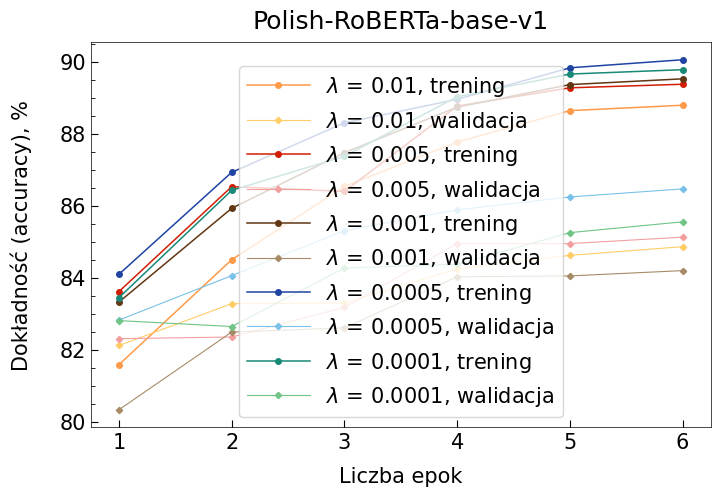

Write the Python code that produced this figure.
import numpy as np
import matplotlib.pyplot as plt
from matplotlib.ticker import MultipleLocator


fsize = 15
tsize = 15
tdir = 'in'
major = 5.0
minor = 3.0
style = 'default'
lwidth = 0.5
lhandle = 3.0

plt.style.use(style)
plt.rcParams.update(plt.rcParamsDefault)
#plt.rcParams['text.usetex'] = True
plt.rcParams['font.family'] = 'Times New Roman'
plt.rcParams['font.size'] = fsize
plt.rcParams['legend.fontsize'] = tsize
plt.rcParams['xtick.direction'] = tdir
plt.rcParams['ytick.direction'] = tdir
plt.rcParams['xtick.major.size'] = major
plt.rcParams['xtick.minor.size'] = minor
plt.rcParams['ytick.major.size'] = major
plt.rcParams['ytick.minor.size'] = minor
plt.rcParams['axes.linewidth'] = lwidth
plt.rcParams['legend.handlelength'] = lhandle


########################################################################
# English
########################################################################
# bert-base-uncased
########################################################################
# title = 'BERT-base-uncased'
# train_0_01 = [0.6670863812934525, 0.7279276521899394, 0.7521322658828504, 0.7694349361328888, 0.7784602350525042, 0.7811061279783081]
# validation_0_01 = [0.7724997537508943 ,0.7933758909335401 ,0.8040932880094456 ,0.8074276337268831 ,0.810817984821049 ,0.812024127834295]
# test_0_01 = 0.7594756489046671
# train_0_005 = [0.6782729681792927, 0.7276760038208191, 0.7520256042465717, 0.7665433580224204, 0.7767568474645611, 0.7793812999842847]
# validation_0_005 = [0.7841141265347802 ,0.8028004472595911 ,0.8051851464141943 ,0.8058985668353588 ,0.8082816519386372 ,0.8089667130808331]
# test_0_005 = 0.7499771084578993
# train_0_001 = [0.6295178463759806, 0.7164170105010886, 0.7439169495333177, 0.7585925254980911, 0.7682028384124757, 0.7706709560269178]
# validation_0_001 = [0.7647324494582103 ,0.7864160185020919 ,0.7976775166779387 ,0.7970589237243507 ,0.8015285015419501 ,0.8013391455393872]
# test_0_001 = 0.7530739129462626
# train_0_0005 = [0.6585387741469894, 0.7344295089448608, 0.7481653150302372, 0.763060853248611, 0.7718778580978425, 0.7754874374917793]
# validation_0_0005 = [0.7796803385808362 ,0.7988387363405186 ,0.800053948922922 ,0.8027205308343331 ,0.8040517310412648 ,0.8049082725576401]
# test_0_0005 = 0.7565474507901706
# train_0_0001 = [0.6662209552534816, 0.7269999250196131, 0.7476775707469635, 0.7628557633725177, 0.770138746315303, 0.774274483169599]
# validation_0_0001 = [0.7734572437355118 ,0.795097514897452 ,0.8024075306183283 ,0.8016611333060786 ,0.8048844540358647 ,0.8055636182056307]
# test_0_0001 = 0.7468513979945739

########################################################################
# bert-large-uncased
########################################################################
# title = 'BERT-large-uncased'
# train_0_01 = [0.3999860858905723, 0.1597188637223978, -0.02102328024764908, 0.047740869796194685, 0.11975678271474609, 0.1915015142197596]
# validation_0_01 = [0.3217473353165915 ,0.3203192716331857 ,0.2547408025354958 ,0.1920777697805262 ,0.2303793350388756 ,0.2765513041090314]
# test_0_01 = 0.237601446684278
# train_0_005 = [0.422186923070396, 0.5116502781258778, 0.3963250654024163, 0.48018139104775054, 0.47947527991243155, 0.48398645888372627]
# validation_0_005 = [0.609776384183033 ,0.5977247204983323 ,0.5215804031916045 ,0.5986427387525192 ,0.5927938242110199 ,0.6004907455437857]
# test_0_005 = 0.47373802139437254
# train_0_001 = [0.6090953952094409, 0.596145987199234, 0.6999225492950739, 0.7104836403741716, 0.7328757361948954, 0.7356189195761665]
# validation_0_001 = [0.4353897118861285 ,0.6294615002343985 ,0.665083618825158 ,0.7335370720580614 ,0.7419104728544282 ,0.7412318300373352]
# test_0_001 = 0.7019013384896126
# train_0_0005 = [0.41395359262518416, 0.6007667579368258, 0.6422142497194905, 0.6957332116628696, 0.7175762612141069, 0.7321280823227337]
# validation_0_0005 = [0.5125888768747273 ,0.687676883825826 ,0.702198408706337 ,0.6716029492454878 ,0.7530816264712339 ,0.7571227355882485]
# test_0_0005 = 0.7132057627329113
# train_0_0001 = [0.38122782292992685, 0.5051147409753363, -0.056763746238680246, 0.18053078400231404, 0.46666829860951936, 0.5288038485166242]
# validation_0_0001 = [0.5258947495140377 ,0.1014539636585413 ,0.1885468649936487 ,0.2412200352247584 ,0.5435846184992953 ,0.589418906032774]
# test_0_0001 = 0.5028354727081477

########################################################################
# roberta-base
########################################################################
# title = 'RoBERTa-base'
# train_0_01 = [0.12897953492257355, 0.13995027809211064, 0.2172969886556121, 0.27443609465297863, 0.21425754177736472, 0.3214843888408206]
# validation_0_01 = [0.3091229058444194 ,0.213405152590717 ,0.3446711263265548 ,0.3403480604509045 ,0.3517359220475269 ,0.3895673533321669]
# test_0_01 = 0.2958692493993311
# train_0_005 = [0.3729690275625902, 0.4276813722510339, 0.4057034504612365, 0.3297924194962099, 0.32782483788963057, 0.33955865487930964]
# validation_0_005 = [0.6131706409190719 ,0.3686805309799811 ,0.4912983868815777 ,0.468334485614418 ,0.4769504351520515 ,0.4843769252230509]
# test_0_005 = 0.40028473654198243
# train_0_001 = [0.5327007157229752, 0.21501783070560146, 0.12513833902357938, 0.34068942742892055, 0.26369593516938605, 0.29600550881305343]
# validation_0_001 = [0.4604447435778156 ,0.3695623646201358 ,0.2837604539387421 ,0.4250773880102248 ,0.4283951815049064 ,0.3965637903752871]
# test_0_001 = 0.280975857428627
# train_0_0005 = [0.44233480412433335, 0.2869117658313906, 0.3828803723748807, 0.3620734185538003, 0.4147705959533361, 0.47801696640506447]
# validation_0_0005 = [0.4841363370330772 ,0.4990394053217371 ,0.4745848913891444 ,0.515645989331782 ,0.5087423568935748 ,0.5155348362299654]
# test_0_0005 = 0.4697552936037066
# train_0_0001 = [0.3078322470437032, 0.2526726574545404, 0.3449640437278883, 0.3673752777973239, 0.5450552696666799, 0.48309038706053054]
# validation_0_0001 = [0.2053587644516889 ,0.437902110196973 ,0.3756134402656606 ,0.4619419124811293 ,0.4838446780943798 ,0.4504791199109074]
# test_0_0001 = 0.3586795467342528

########################################################################
# nli-distilroberta-base-v2
########################################################################
# title = 'NLI-DistilRoBERTa-base-v2'
# train_0_01 = [0.8290864879124278, 0.8353707743268753, 0.8395399350534166, 0.8423213696175129, 0.853713160769086, 0.8559203849619771]
# validation_0_01 = [0.8598924599690069 ,0.8606947719105913 ,0.8607906296279892 ,0.8574569671850446 ,0.865107862144724 ,0.8658448039344342]
# test_0_01 = 0.8266299088716405
# train_0_005 = [0.8304337407991339, 0.8313192367797438, 0.8405294904552997, 0.8543161534119825, 0.8591214012984705, 0.8615178633369197]
# validation_0_005 = [0.8572025132727883 ,0.8461356995856399 ,0.8509670321012889 ,0.8574963070698446 ,0.8606734943158362 ,0.8620088955932829]
# test_0_005 = 0.831851310717841
# train_0_001 = [0.8204965674599016, 0.8314535291774998, 0.8442080385270145, 0.8502112538668869, 0.8572557281011274, 0.8596072880182574]
# validation_0_001 = [0.8530922613259393 ,0.8506573450548304 ,0.855549764801248 ,0.858578202834266 ,0.8607018395311271 ,0.8613571869584783]
# test_0_001 = 0.83085471663051
# train_0_0005 = [0.8270109770338161, 0.8433791790508774, 0.8463726478462925, 0.8550342754439839, 0.8622430330502365, 0.86403878199774]
# validation_0_0005 = [0.8558642294310749 ,0.8581723555790975 ,0.8569167479510235 ,0.8630228375741538 ,0.8657647807475368 ,0.8659513556093902]
# test_0_0005 = 0.838209791649207
# train_0_0001 = [0.8295993741012915, 0.8349999128302138, 0.8435203197895009, 0.8552627674506703, 0.8602256974199041, 0.8617117018985881]
# validation_0_0001 = [0.857475803496976 ,0.8550980580838267 ,0.8559550612154616 ,0.861738831349969 ,0.8637318576364098 ,0.8632143732935232]
# test_0_0001 = 0.8330653211910718

########################################################################
# stsb-roberta-base-v2
########################################################################
# title = 'STS-B-RoBERTa-base-v2'
# train_0_01 = [0.940746694322019, 0.9329798627515715, 0.9410194495755464, 0.9400415165614919, 0.9433563698984923, 0.946262576023218]
# validation_0_01 = [0.8694680857943303 ,0.8630114283136111 ,0.8637812366740456 ,0.8678573035439223 ,0.8676918301201187 ,0.8692930892322821]
# test_0_01 = 0.8415391883307727
# train_0_005 = [0.942974175205186, 0.9323563128679732, 0.9449020542886802, 0.9432369753832387, 0.9450319182917999, 0.94801994185609]
# validation_0_005 = [0.8756598053697932 ,0.8733675546775663 ,0.8729092180623309 ,0.8705615367268683 ,0.8718956479678375 ,0.8742521994161828]
# test_0_005 = 0.8446147097852997
# train_0_001 = [0.9456970367192026, 0.9364386385466761, 0.9382174919134805, 0.9427671223716021, 0.9444333533760719, 0.9465331544856331]
# validation_0_001 = [0.8738608557297424 ,0.8676424154952699 ,0.8692502404482635 ,0.8705123186054811 ,0.871394334454616 ,0.8727199510278011]
# test_0_001 = 0.843042344545786
# train_0_0005 = [0.9437228978061808, 0.9387279631408167, 0.9424260378650952, 0.9430027157314578, 0.947976880222853, 0.9490519123098814]
# validation_0_0005 = [0.8747169079219366 ,0.8773421944311838 ,0.8740282384075325 ,0.8759622077137156 ,0.8769340304484378 ,0.8776615167156084]
# test_0_0005 = 0.8497137965945415
# train_0_0001 = [0.9396081368014957, 0.9349359283234498, 0.9419498401466802, 0.9389207245328484, 0.9442764113754293, 0.9461574519482607]
# validation_0_0001 = [0.8717699539309168 ,0.8668377868261081 ,0.8677012020127074 ,0.8683259871413872 ,0.8703721878417484 ,0.8700914812423358]
# test_0_0001 = 0.8408114763162501

########################################################################
# albert-base-v2
########################################################################
# title = 'AlBERT-base-v2'
# train_0_01 = [0.22738359469426084, 0.34238466740840867, 0.35994204516412737, 0.41351744857953493, 0.5486273821704934, 0.6041814705494728]
# validation_0_01 = [0.2670394457348268 ,0.2911163749716638 ,0.2295470859812746 ,0.2166365932877195 ,0.2061537700694185 ,0.2209178851491162]
# test_0_01 = 0.22195562362173463
# train_0_005 = [0.4450117536439552, 0.5907846966124146, 0.661581404602748, 0.7006927462608382, 0.7042776916598845, 0.7214421122288374]
# validation_0_005 = [0.6196750166123143 ,0.7421283840368395 ,0.7643147196325639 ,0.7668842576746929 ,0.7740846872290154 ,0.7740626178187673]
# test_0_005 = 0.6974394691690439
# train_0_001 = [0.5791962896902577, 0.7055593414734087, 0.733359712541668, 0.7538717206467185, 0.7683214041025459, 0.7787539685597681]
# validation_0_001 = [0.7734956725876547 ,0.791839678129611 ,0.7949168581891488 ,0.8051437460297515 ,0.8058629838972318 ,0.8068552151823849]
# test_0_001 = 0.7267491067566418
# train_0_0005 = [0.5492272363525346, 0.7167364788418769, 0.7447542218401989, 0.7587163822983374, 0.7703669269955685, 0.7800307160903073]
# validation_0_0005 = [0.7672943656093228 ,0.7962369320538826 ,0.8061416613091708 ,0.8096881655360105 ,0.8103933973394246 ,0.8122795214168596]
# test_0_0005 = 0.7303756343084354
# train_0_0001 = [0.5797958294958602, 0.6925289222524018, 0.7279261315296545, 0.7381508750876197, 0.7440247143395325, 0.748696337187928]
# validation_0_0001 = [0.7691602710192353 ,0.7897130919547455 ,0.7962678128581119 ,0.8017740195049791 ,0.8001223617815225 ,0.8027549917122074]
# test_0_0001 = 0.7186292446249954

########################################################################
# albert-xlarge-v2
########################################################################
# title = 'AlBERT-xlarge-v2'
# train_0_01 = [0.2621935608759819, 0.49178596591852713, 0.5420620345835105, 0.5467852194498607, 0.5034144543593523, 0.536731606961439]
# validation_0_01 = [0.5943069426943066 ,0.5521139517951962 ,0.6295992666737434 ,0.590280361095432 ,0.566528153926222 ,0.6158167419127901]
# test_0_01 = 0.5198835951361003
# train_0_005 = [0.4094862643798465, 0.07418852579918707, 0.038601037259431155, 0.16878698845594492, 0.05982555424582029, 0.061701729209187206]
# validation_0_005 = [0.37590500641288 ,0.1670340478047954 ,0.1554563882827193 ,0.1454918047641169 ,0.1048925300454791 ,0.1072860512585278]
# test_0_005 = 0.08385905282367503
# train_0_001 = [0.01994124422325617, 0, 0, 0, 0, 0]
# validation_0_001 = [0.054394933331557795, 0, 0, 0, 0, 0]
# test_0_001 = 0
# train_0_0005 = [0.5176018229539321, 0.6294804947056417, 0.6728631864085053, 0.6944680551676573, 0.7180321190933998, 0.7301414609020146]
# validation_0_0005 = [0.6770367371171727 ,0.6399229169545636 ,0.6655752911711459 ,0.666252638911135 ,0.6945098153152306 ,0.6919732367095057]
# test_0_0005 = 0.6625599837236011
# train_0_0001 = [0.5239002195348825, 0.5996870897508136, 0.6569865727947221, 0.7034804732611174, 0.7097518126003786, 0.7173123345765441]
# validation_0_0001 = [0.6514606571437984 ,0.6997909898697746 ,0.6652605062564005 ,0.6951383017864182 ,0.6831889441783117 ,0.6956981646195463]
# test_0_0001 = 0.6427923653140514

########################################################################
# microsoft/deberta-base
########################################################################
# title = 'DeBERTa-base'
# train_0_01 = [0.30560017131884526, 0.3875608832082273, 0.4130736028002965, 0.4366776645897045, 0.48722039729632133, 0.5070445800769076]
# validation_0_01 = [0.3728385585343933 ,0.4904238751279528 ,0.5110085467904272 ,0.5677722229481665 ,0.5736831848555812 ,0.5880943349774018]
# test_0_01 = 0.48409141472201583
# train_0_005 = [0.5701702406996685, 0.5777264456692957, 0.553410898127481, 0.5264251337638429, 0.5578103580197659, 0.5715064502468155]
# validation_0_005 = [0.68360174816922 ,0.7200293693171641 ,0.6499136119014087 ,0.6161421763016555 ,0.6566015915833455 ,0.671200400945996]
# test_0_005 = 0.5872668067810977
# train_0_001 = [0.5143657873441524, 0.5069279960448502, 0.6390070762788178, 0.6431716767090774, 0.6619296678040822, 0.6636555286735317]
# validation_0_001 = [0.6808732100913923 ,0.7323937847921982 ,0.7454553044822491 ,0.7592833227071477 ,0.7695979688301919 ,0.7699426814962476]
# test_0_001 = 0.687763354197377
# train_0_0005 = [0.571945917019534, 0.6605819220888484, 0.6807420619186718, 0.6826164812997771, 0.6882684957134625, 0.6891185781303077]
# validation_0_0005 = [0.7438412695605571 ,0.7811494593121099 ,0.788456389317899 ,0.7870485876346162 ,0.7905836274407329 ,0.7899069775075773]
# test_0_0005 = 0.7016700312051531
# train_0_0001 = [0.5383549562278817, 0.6359476876744846, 0.6651095189879108, 0.6809488023969503, 0.6984567278081765, 0.7015114001299949]
# validation_0_0001 = [0.6734550483884099 ,0.7669775595485101 ,0.7708965782673016 ,0.7862219180249768 ,0.7945409636182048 ,0.7964961937986382]
# test_0_0001 = 0.7159522229078484

########################################################################
# microsoft/deberta-large
########################################################################
# title = 'DeBERTa-large'
# train_0_01 = [0.26944748587539874, 0.29895284111235826, 0.5107700981055525, 0.5634999705962463, 0.63763998637687, 0.6945989558053947]
# validation_0_01 = [0.3845127468380497 ,0.3502995383639888 ,0.4660694121153572 ,0.4601799582058825 ,0.4736801652411452 ,0.4942697706624531]
# test_0_01 = 0.46611046479864454
# train_0_005 = [0.5967402708566962, 0.6344431316626122, 0.6999799990411351, 0.7022118661687567, 0.7191448153883601, 0.7273040673226564]
# validation_0_005 = [0.7510956357768371 ,0.763209328089055 ,0.7887247631685871 ,0.7878185828279198 ,0.7965495888532803 ,0.798611894546962]
# test_0_005 = 0.7371391441323346
# train_0_001 = [0.599693045930752, 0.6380070792649174, 0.11354283678839884, 0.0016980944842717785, 0.0016980944842717785, 0.0016980944842717785]
# validation_0_001 = [0.6886158382104633 ,0.7607024377802591 ,0.0750167782303774, 0, 0 , 0]
# test_0_001 = 0
# train_0_0005 = [0.5313647431047075, 0.642611625002268, 0.6643501476205217, 0.6908866263385095, 0.701919808863362, 0.7122222053357374]
# validation_0_0005 = [0.6381118644225631 ,0.7613422547348511 ,0.7656535016952618 ,0.7779487913191624 ,0.7889192170394366 ,0.793537529650811]
# test_0_0005 = 0.7277924019740419
# train_0_0001 = [0.6321478864790461, 0.6094254805502665, 0.6257447157134076, 0.6931458898928038, -0.02117169946994342, 0.2533777239016507]
# validation_0_0001 = [0.6595384320228386 ,0.7359967748231442 ,0.7519053818872529 ,0.7965919732241671 ,0.1234942717313874 ,0.4048079205208713]
# test_0_0001 = 0.2562615551723



########################################################################
# Polski
########################################################################
# sdadas/polish-roberta-base-v1
########################################################################
title = 'Polish-RoBERTa-base-v1'
train_0_01 = [0.8158080493671671, 0.844967493201848, 0.865326383059762, 0.8776371983107119, 0.8863862120218668, 0.8878881790869735]
validation_0_01 = [0.8211480883111018 ,0.8327617880768565 ,0.8329235585394821 ,0.842437503508553 ,0.8461811347880638 ,0.8485884528907026]
test_0_01 = 0.846390349368503
train_0_005 = [0.8361231690591497, 0.8652587497327376, 0.8639572561012324, 0.887650558565013, 0.8927242842579748, 0.8937147812263814]
validation_0_005 = [0.8230312888844304 ,0.8235028515426337 ,0.8317402058457266 ,0.8494426807041522 ,0.8494487104371318 ,0.8512347079609092]
test_0_005 = 0.8590291990246907
train_0_001 = [0.8332095267512347, 0.8592513891252124, 0.8746954237910092, 0.8873417780916891, 0.8936180510268659, 0.8952199947855205]
validation_0_001 = [0.8032920312266649 ,0.8248642104002675 ,0.8260368174998415 ,0.8402320993437467 ,0.8404643965664378 ,0.8419428894392506]
test_0_001 = 0.858618086513126
train_0_0005 = [0.8409160162622308, 0.8692442258570126, 0.8830007214032213, 0.8895269426207016, 0.8982801576906159, 0.9005200800624453]
validation_0_0005 = [0.8282016676045102 ,0.840542302124255 ,0.8530398270114509 ,0.8588223644009424 ,0.8624048000367304 ,0.8646490689979601]
test_0_0005 = 0.8700386758948289
train_0_0001 = [0.8344245878660067, 0.8642301927882069, 0.8737049218755361, 0.890247134905547, 0.8965426659360642, 0.8977593363550599]
validation_0_0001 = [0.8280614939092302 ,0.8264063322063131 ,0.8426778247338864 ,0.8436903271725529 ,0.8524948752296664 ,0.8554941512231354]
test_0_0001 = 0.861685144776211

########################################################################
# nli-distilroberta-base-v2
########################################################################
# title = 'NLI-DistilRoBERTa-base-v2'
# train_0_01 = [0.8290864879124278, 0.8353707743268753, 0.8395399350534166, 0.8423213696175129, 0.853713160769086, 0.8559203849619771]
# validation_0_01 = [0.8598924599690069 ,0.8606947719105913 ,0.8607906296279892 ,0.8574569671850446 ,0.865107862144724 ,0.8658448039344342]
# test_0_01 = 0.8266299088716405
# train_0_005 = [0.8304337407991339, 0.8313192367797438, 0.8405294904552997, 0.8543161534119825, 0.8591214012984705, 0.8615178633369197]
# validation_0_005 = [0.8572025132727883 ,0.8461356995856399 ,0.8509670321012889 ,0.8574963070698446 ,0.8606734943158362 ,0.8620088955932829]
# test_0_005 = 0.831851310717841
# train_0_001 = [0.8204965674599016, 0.8314535291774998, 0.8442080385270145, 0.8502112538668869, 0.8572557281011274, 0.8596072880182574]
# validation_0_001 = [0.8530922613259393 ,0.8506573450548304 ,0.855549764801248 ,0.858578202834266 ,0.8607018395311271 ,0.8613571869584783]
# test_0_001 = 0.83085471663051
# train_0_0005 = [0.8270109770338161, 0.8433791790508774, 0.8463726478462925, 0.8550342754439839, 0.8622430330502365, 0.86403878199774]
# validation_0_0005 = [0.8558642294310749 ,0.8581723555790975 ,0.8569167479510235 ,0.8630228375741538 ,0.8657647807475368 ,0.8659513556093902]
# test_0_0005 = 0.838209791649207
# train_0_0001 = [0.8295993741012915, 0.8349999128302138, 0.8435203197895009, 0.8552627674506703, 0.8602256974199041, 0.8617117018985881]
# validation_0_0001 = [0.857475803496976 ,0.8550980580838267 ,0.8559550612154616 ,0.861738831349969 ,0.8637318576364098 ,0.8632143732935232]
# test_0_0001 = 0.8330653211910718

########################################################################
# allegro/herbert-base-cased
########################################################################
# title = 'HerBERT-base-cased'
# train_0_01 = [0.6024739239360725, 0.22204189880424405, -0.02238206539418182, -0.07121793074084078, -0.03046822082318447, -0.024736852550447688]
# validation_0_01 = [0.3081983315031106 ,0.0058547417851888 ,0.0113310707624738 ,-0.0046262716514736 ,-0.0016130239769502 ,0.0059849909883011]
# test_0_01 = -0.015578822583837101
# train_0_005 = [0.6527432833863521, 0.664213457723636, 0.6925941336632107, 0.7168009567567737, 0.7300753135365959, 0.7363910829962576]
# validation_0_005 = [0.6695795115712074 ,0.655169773325984 ,0.6681701260077005 ,0.6674624183594574 ,0.6732715421354072 ,0.6738967534606531]
# test_0_005 = 0.6655556045603005
# train_0_001 = [0.7773462885835914, 0.8273218324499694, 0.8531659627759388, 0.8636586066303716, 0.871744136273452, 0.8735705518752724]
# validation_0_001 = [0.7745439067193602 ,0.7976559084233974 ,0.8040591563798537 ,0.8216411186956721 ,0.8270746588942203 ,0.8280165759178311]
# test_0_001 = 0.807999280907449
# train_0_0005 = [0.778233634883998, 0.8164288332619406, 0.8412847698609752, 0.8493902630537477, 0.8579423076382348, 0.8608809220657165]
# validation_0_0005 = [0.7721369522776598 ,0.78350102686199 ,0.79824986058389 ,0.8098457057706664 ,0.8128563021772197 ,0.8139502177421097]
# test_0_0005 = 0.7961715139268567
# train_0_0001 = [0.7496082250051584, 0.7822112966422934, 0.8370579025273738, 0.85449386523105, 0.8612210253401085, 0.8637341308345654]
# validation_0_0001 = [0.7405982814245652 ,0.7969900687070693 ,0.8148776352521742 ,0.817321988115546 ,0.8206343761770309 ,0.8272292382550628]
# test_0_0001 = 0.8110005829126016

########################################################################
# 
########################################################################



########################################################################
# Plotting part
########################################################################


x = range(1, len(train_0_01)+1)
# scalling from <0,1> to range <0, 100>
train_0_01 = [i*100 for i in train_0_01]
validation_0_01 = [i*100 for i in validation_0_01]
train_0_005 = [i*100 for i in train_0_005]
validation_0_005 = [i*100 for i in validation_0_005]
train_0_001 = [i*100 for i in train_0_001]
validation_0_001 = [i*100 for i in validation_0_001]
train_0_0005 = [i*100 for i in train_0_0005]
validation_0_0005 = [i*100 for i in validation_0_0005]
train_0_0001 = [i*100 for i in train_0_0001]
validation_0_0001 = [i*100 for i in validation_0_0001]


xsize = 8
ysize = 5
plt.figure( figsize=(xsize, ysize) )

plt.plot( x, train_0_01, '-o', label=r'$\lambda$ = 0.01, trening', lw=1.1, ms=4 , c='#FF9A49' )
plt.plot( x, validation_0_01, '-D', label=r'$\lambda$ = 0.01, walidacja', lw=0.8, ms=3.2, c='#FFCC66' )
plt.plot( x, train_0_005, '-o', label=r'$\lambda$ = 0.005, trening', lw=1.1, ms=4 , c='#D21E05' )
plt.plot( x, validation_0_005, '-D', label=r'$\lambda$ = 0.005, walidacja', lw=0.8, ms=3.2, c='#F39E9E' )
plt.plot( x, train_0_001, '-o', label=r'$\lambda$ = 0.001, trening', lw=1.1, ms=4 , c='#613714' )
plt.plot( x, validation_0_001, '-D', label=r'$\lambda$ = 0.001, walidacja', lw=0.8, ms=3.2, c='#A78B67' )
plt.plot( x, train_0_0005, '-o', label=r'$\lambda$ = 0.0005, trening', lw=1.1, ms=4 , c='#1F44A3' )
plt.plot( x, validation_0_0005, '-D', label=r'$\lambda$ = 0.0005, walidacja', lw=0.8, ms=3.2, c='#79C1E8' )
plt.plot( x, train_0_0001, '-o', label=r'$\lambda$ = 0.0001, trening', lw=1.1, ms=4 , c='#188977' )
plt.plot( x, validation_0_0001, '-D', label=r'$\lambda$ = 0.0001, walidacja', lw=0.8, ms=3.2, c='#6FC486' )

ax = plt.gca()
ax.xaxis.set_minor_locator( MultipleLocator(1) )
ax.yaxis.set_minor_locator( MultipleLocator(.5) )

if ax.get_ylim()[0] < 0: #bottom
    ax.set_ylim(bottom=0)

plt.xlabel( 'Liczba epok', labelpad=10 )
plt.xticks( x )
plt.ylabel( 'Dokładność (accuracy), %', labelpad=20 )
plt.title( title, pad=10 )
plt.legend( loc='best' )
    
plt.show()


